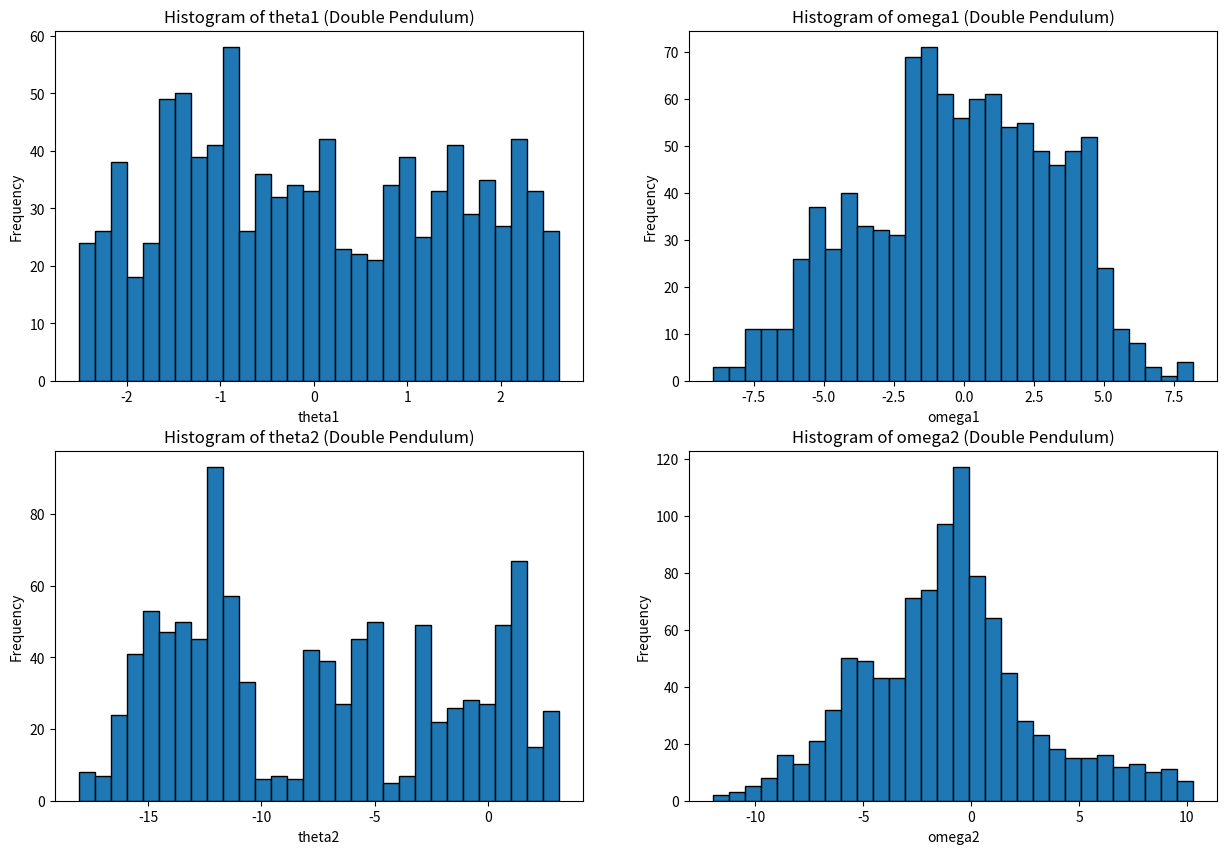

Python code for this plot:
import numpy as np
import matplotlib.pyplot as plt
from scipy.integrate import solve_ivp

def double_pendulum(t, state, m1, m2, L1, L2, g):
    theta1, omega1, theta2, omega2 = state
    delta = theta2 - theta1

    denominator1 = (m1 + m2) * L1 - m2 * L1 * np.cos(delta) ** 2
    denominator2 = (L2 / L1) * denominator1

    dtheta1_dt = omega1
    dtheta2_dt = omega2

    domega1_dt = ((m2 * L1 * omega1 ** 2 * np.sin(delta) * np.cos(delta) +
                   m2 * g * np.sin(theta2) * np.cos(delta) +
                   m2 * L2 * omega2 ** 2 * np.sin(delta) -
                   (m1 + m2) * g * np.sin(theta1)) / denominator1)

    domega2_dt = ((- m2 * L2 * omega2 ** 2 * np.sin(delta) * np.cos(delta) +
                   (m1 + m2) * (g * np.sin(theta1) * np.cos(delta) -
                   L1 * omega1 ** 2 * np.sin(delta) - g * np.sin(theta2))) / denominator2)

    return [dtheta1_dt, domega1_dt, dtheta2_dt, domega2_dt]

m1 = 1.0
m2 = 1.0
L1 = 1.0
L2 = 1.0
g = 9.81

y0 = [np.pi / 2, 0, np.pi, 0]  # Initial angles and angular velocities
t_span = (0, 20)
t_eval = np.linspace(t_span[0], t_span[1], 1000)

sol = solve_ivp(double_pendulum, t_span, y0, t_eval=t_eval, args=(m1, m2, L1, L2, g))

# Plot histograms
fig, axs = plt.subplots(2, 2, figsize=(15, 10))

axs[0, 0].hist(sol.y[0], bins=30, edgecolor='black')
axs[0, 0].set_xlabel('theta1')
axs[0, 0].set_ylabel('Frequency')
axs[0, 0].set_title('Histogram of theta1 (Double Pendulum)')

axs[0, 1].hist(sol.y[1], bins=30, edgecolor='black')
axs[0, 1].set_xlabel('omega1')
axs[0, 1].set_ylabel('Frequency')
axs[0, 1].set_title('Histogram of omega1 (Double Pendulum)')

axs[1, 0].hist(sol.y[2], bins=30, edgecolor='black')
axs[1, 0].set_xlabel('theta2')
axs[1, 0].set_ylabel('Frequency')
axs[1, 0].set_title('Histogram of theta2 (Double Pendulum)')

axs[1, 1].hist(sol.y[3], bins=30, edgecolor='black')
axs[1, 1].set_xlabel('omega2')
axs[1, 1].set_ylabel('Frequency')
axs[1, 1].set_title('Histogram of omega2 (Double Pendulum)')

plt.show()
